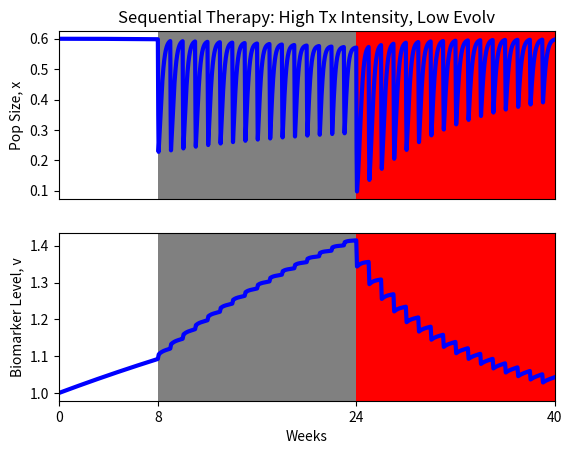

Write Python code to recreate this figure.
import numpy as np
from scipy.integrate import *
import matplotlib.pyplot as plt
import math
from math import exp

K = 1
r0 = 0.05
betar = 1 #1,2
v0 = 1
betadelta = 1
delta0 = .02
zeta0 = .03*4 #*4
zeta02 = .01*4 #*4
betazeta = 1
betazeta2 = 5
amax = 2
betaa = 0.5 #0.5,0
vd = 2
ft = 0
k = .01
chemo_start = 1344 #8 weeks
chemo_end = chemo_start+2688 #24 weeks
inter_start = chemo_start+2688
inter_end = inter_start+2688
time=inter_end
min_summ = []

total_dose = 160 #160. Total dose and num doses doubled for combo bc giving for twice the length.
num_doses = 16 #16
txdose = 1

#arr = [0.43865851701724917,0.4315968168640311,0.4279078962932176,0.42565877251212814,0.42417010454285514,0.42305997772104065,0.42222228394801475,0.4215813398682476,0.42105995742555813]
#times = np.linspace(1,5,9)

IC = [.6,1,1]

#Measure total drug (1000) and look at hyper/hypo fractionation, keeping dose constant
#Tx interval vs dose given
#5000 time steps, 1 dose, 10 doses

def grow(v):
    return r0*(v/v0)**betar

def death(v):
    return delta0*math.exp(betadelta*(v-v0))

def chemo(v):
    return zeta0*math.exp(-betazeta*(v-v0))

def target(v):
    return zeta02*((v/v0)**betazeta2)

def fc(t):
    if t>=chemo_start and t<=chemo_end:
        txtime = total_dose/num_doses/txdose
        period = (chemo_end-chemo_start)/num_doses
        if (t-chemo_start)%period < txtime:
            return txdose
        else:
            return 0
    else:
        return 0
    
def ft(t):
    if t>=inter_start and t<=inter_end:
        txtime = total_dose/num_doses/txdose
        period = (inter_end-inter_start)/num_doses
        if (t-inter_start)%period < txtime:
            return txdose
        else:
            return 0
    else:
        return 0
    

def fcrand(t):
    if t>=chemo_start and t<=chemo_end:
        txtime = 160/num_doses/1
        period = (chemo_end-chemo_start)/num_doses
        if (t-chemo_start)%period < txtime:
            return 1
        else:
            return 0
    else:
        return 0
    
def ftrand(t):
    if t>=inter_start and t<=inter_end:
        txtime = 160/num_doses/1
        period = (inter_end-inter_start)/num_doses
        if (t-inter_start)%period < txtime:
            return 1
        else:
            return 0
    else:
        return 0

def evoLV(X, t):    
    
    C = X[0]
    v = X[1]
    v2 = X[2]
    
    if t>1300 and t<1400: #dummy again
        v2+=1
        
    def G(v):
        return grow(v)*(1-C/K)-death(v)-fc(t)*chemo(v)-ft(t)*target(v)
    
    dCdt = C*G(v)
        
    dvdt = k*((betar*r0/v0*(v/v0)**(betar-1))*(1-C/K)-grow(v)*C/K*(-betaa*(amax-1)/amax)-(betadelta*death(v))-fc(t)*(-betazeta*chemo(v))-ft(t)*(betazeta2*zeta02/v0*(v/v0)**(betazeta2-1)))
    
    #dvranddt = .5*((betar*r0/v0*(v/v0)**(betar-1))*(1-C/K)-grow(v)*C/K*(-betaa*(amax-1)/amax)-(betadelta*death(v))-fcrand(t)*(-betazeta*chemo(v))-ftrand(t)*(betazeta2*zeta02/v0*(v/v0)**(betazeta2-1))) #dummy function - txdose
    
    dvranddt = .1*((betar*r0/v0*(v2/v0)**(betar-1))*(1-C/K)-grow(v2)*C/K*(-1*(amax-1)/amax)-(betadelta*death(v2))-fc(t)*(-betazeta*chemo(v2))-ft(t)*(betazeta2*zeta02/v0*(v2/v0)**(betazeta2-1))) #dummy function - betaa
    
    #dvranddt = .3*((betar*r0/v0*(v2/v0)**(betar-1))*(1-C/K)-grow(v2)*C/K*(-1*(amax-1)/amax)-(betadelta*death(v2))-fc(t)*(-betazeta*chemo(v2))-ft(t)*(betazeta2*zeta02/v0*(v2/v0)**(betazeta2-1))) #dummy function - betar. For k just change evolv to .03
    
    #dvranddt = 1*((betar*r0/v0*(v2/v0)**(betar-1))*(1-C/K)-grow(v2)*C/K*(-1*(amax-1)/amax)-(betadelta*death(v2))-fc(t)*(-betazeta*chemo(v2))-ft(t)*(betazeta2*zeta02/v0*(v2/v0)**(betazeta2-1))) #dummy function - zeta0,2

        
    dxvdt = np.array([dCdt, dvdt,dvranddt])

    return dxvdt

# C = 0.2
# v = 1.3

# print(grow(v)*(1-C/K)-death(v)-target(v))
# print((betar*r0/v0*(v/v0)**(betar-1))*(1-C/K)-grow(v)*C/K*(-betaa*(amax-1)/amax)-(betadelta*death(v))-1*(betazeta2*zeta02/v0*(v/v0)**(betazeta2-1)))

# print(grow(v)*(1-C/K)-death(v)-chemo(v))
# print((betar*r0/v0*(v/v0)**(betar-1))*(1-C/K)-grow(v)*C/K*(-betaa*(amax-1)/amax)-(betadelta*death(v))-(-betazeta*chemo(v)))

intxv = np.array(IC)
time_sp = np.linspace(0,time,num=time*100-1)
pop = odeint(evoLV, intxv,time_sp,atol=1e-12,rtol=1e-12)
plt.figure()
plt.subplot(211)
plt.title('Sequential Therapy: High Tx Intensity, Low Evolv')
plt.plot(time_sp,pop[:,0],lw=3,color='b')
plt.xlim(0,inter_end)
plt.xticks([])
ax = plt.gca()
ax.axvspan(chemo_start, chemo_end, facecolor=(0.5,0.5,0.5))
ax.axvspan(inter_start, inter_end, facecolor='r') #firebrick
plt.ylabel('Pop Size, x')
plt.subplot(212)
ax = plt.gca()
ax.axvspan(chemo_start, chemo_end, facecolor=(0.5,0.5,0.5))
ax.axvspan(inter_start, inter_end, facecolor='r')
plt.plot(time_sp,pop[:,1],lw=3,color='b')
plt.ylabel('Biomarker Level, v')
plt.xlabel('Weeks')
plt.xticks([0,1344,4032,6720],[0,8,24,40])
plt.xlim(0,inter_end)
plt.show()

print(min(pop[:,0]))

# for i in np.arange(10,300,50):
#     total_dose = i
#     pop = odeint(evoLV, intxv,time_sp,atol = 1e-12, rtol=1e-12)
#     a = min(pop[:,0])
#     if a < 0:
#         a = 0
#     min_summ.append([i,a])

# min_summ = np.array(min_summ)
# plt.figure()
# #plt.xticks(np.arange(0,20, 2))
# plt.title('Effect of Dose per Tx on Sequential Therapy Protocol')
# plt.ylabel('Nadir of Cancer Population')
# plt.xlabel('Dose per Tx')
# plt.plot(min_summ[:,0],min_summ[:,1],lw=3,color='k')